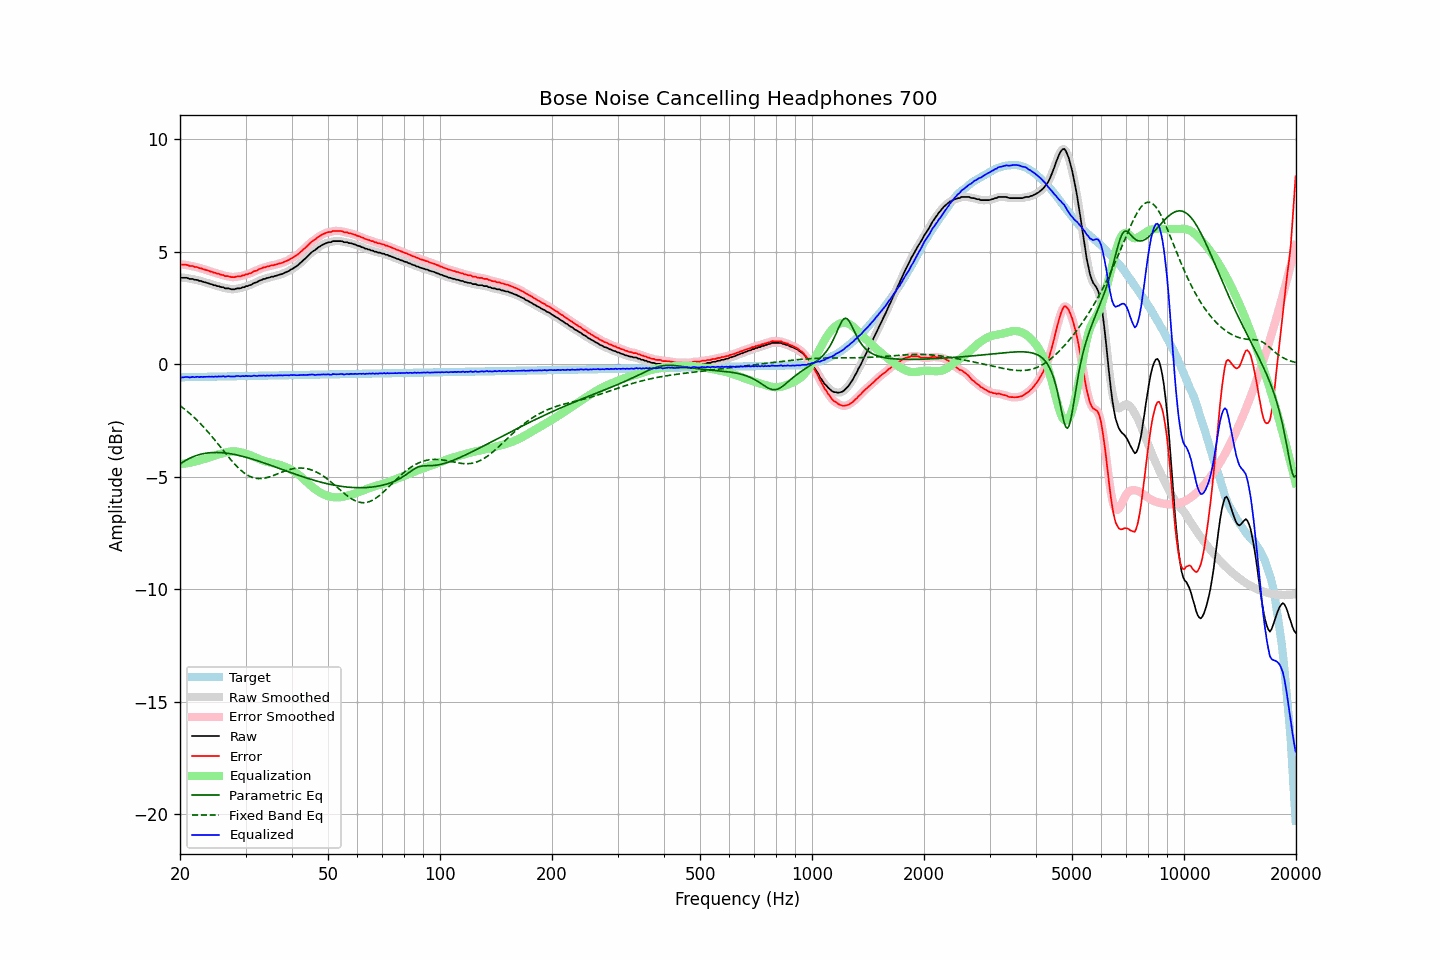

The file beside this chart, header and first rows:
frequency, raw, error, smoothed, error_smoothed, equalization, parametric_eq, fixed_band_eq, equalized_raw, equalized_smoothed, target
20.00, 3.86, 4.44, 3.85, 4.43, -4.44, -4.44, -1.84, -0.58, -0.59, -0.58
20.20, 3.84, 4.42, 3.85, 4.43, -4.43, -4.39, -1.90, -0.59, -0.58, -0.58
20.40, 3.84, 4.42, 3.84, 4.43, -4.42, -4.34, -1.95, -0.58, -0.58, -0.58
20.61, 3.84, 4.42, 3.84, 4.42, -4.41, -4.30, -2.01, -0.58, -0.58, -0.58
20.81, 3.84, 4.42, 3.83, 4.41, -4.40, -4.26, -2.06, -0.57, -0.57, -0.58
21.02, 3.82, 4.39, 3.81, 4.39, -4.39, -4.22, -2.12, -0.57, -0.58, -0.58
21.23, 3.79, 4.36, 3.80, 4.38, -4.38, -4.18, -2.18, -0.59, -0.58, -0.58
21.44, 3.79, 4.36, 3.78, 4.36, -4.36, -4.15, -2.25, -0.58, -0.58, -0.57
21.66, 3.79, 4.36, 3.77, 4.34, -4.35, -4.12, -2.31, -0.56, -0.58, -0.57
21.87, 3.75, 4.32, 3.76, 4.33, -4.33, -4.09, -2.38, -0.58, -0.57, -0.57
22.09, 3.75, 4.32, 3.74, 4.31, -4.31, -4.06, -2.45, -0.57, -0.57, -0.57
22.31, 3.74, 4.30, 3.73, 4.29, -4.29, -4.04, -2.52, -0.56, -0.57, -0.57
22.54, 3.70, 4.26, 3.71, 4.28, -4.28, -4.02, -2.59, -0.58, -0.56, -0.57
22.76, 3.70, 4.26, 3.69, 4.25, -4.26, -4.00, -2.66, -0.56, -0.57, -0.57
22.99, 3.67, 4.23, 3.67, 4.23, -4.23, -3.98, -2.74, -0.57, -0.57, -0.56
23.22, 3.65, 4.21, 3.65, 4.21, -4.21, -3.97, -2.82, -0.56, -0.56, -0.56
23.45, 3.63, 4.19, 3.63, 4.19, -4.19, -3.96, -2.89, -0.56, -0.56, -0.56
23.69, 3.61, 4.17, 3.61, 4.17, -4.17, -3.95, -2.97, -0.56, -0.56, -0.56
23.92, 3.59, 4.15, 3.59, 4.14, -4.14, -3.94, -3.06, -0.56, -0.56, -0.56
24.16, 3.56, 4.11, 3.56, 4.12, -4.12, -3.93, -3.14, -0.56, -0.56, -0.56
24.40, 3.55, 4.10, 3.54, 4.10, -4.10, -3.93, -3.23, -0.55, -0.56, -0.56
24.65, 3.51, 4.06, 3.52, 4.07, -4.07, -3.92, -3.31, -0.57, -0.56, -0.55
24.89, 3.51, 4.06, 3.50, 4.05, -4.05, -3.92, -3.40, -0.54, -0.55, -0.55
25.14, 3.47, 4.02, 3.48, 4.03, -4.03, -3.92, -3.49, -0.56, -0.55, -0.55
25.39, 3.47, 4.02, 3.46, 4.01, -4.01, -3.92, -3.58, -0.54, -0.55, -0.55
25.65, 3.44, 3.99, 3.44, 3.99, -3.99, -3.93, -3.66, -0.55, -0.55, -0.55
25.91, 3.42, 3.97, 3.42, 3.97, -3.97, -3.93, -3.75, -0.55, -0.54, -0.55
26.16, 3.42, 3.96, 3.40, 3.95, -3.95, -3.94, -3.84, -0.53, -0.55, -0.55
26.43, 3.37, 3.91, 3.38, 3.93, -3.93, -3.95, -3.93, -0.56, -0.54, -0.55
26.69, 3.37, 3.91, 3.37, 3.91, -3.91, -3.95, -4.02, -0.54, -0.54, -0.54
26.96, 3.37, 3.91, 3.35, 3.90, -3.90, -3.96, -4.11, -0.53, -0.54, -0.54
27.23, 3.35, 3.89, 3.35, 3.89, -3.89, -3.97, -4.19, -0.54, -0.54, -0.54
27.50, 3.33, 3.87, 3.33, 3.87, -3.88, -3.99, -4.28, -0.55, -0.55, -0.54
27.77, 3.33, 3.87, 3.33, 3.86, -3.88, -4.00, -4.36, -0.55, -0.55, -0.54
28.05, 3.33, 3.86, 3.34, 3.87, -3.88, -4.01, -4.44, -0.55, -0.54, -0.54
28.33, 3.36, 3.89, 3.35, 3.88, -3.88, -4.03, -4.51, -0.52, -0.53, -0.54
28.62, 3.37, 3.90, 3.36, 3.89, -3.89, -4.04, -4.59, -0.52, -0.53, -0.53
28.90, 3.37, 3.90, 3.37, 3.91, -3.90, -4.06, -4.66, -0.54, -0.53, -0.53
29.19, 3.38, 3.91, 3.38, 3.91, -3.92, -4.08, -4.72, -0.54, -0.53, -0.53
29.48, 3.42, 3.95, 3.41, 3.94, -3.94, -4.10, -4.78, -0.52, -0.53, -0.53
29.78, 3.42, 3.95, 3.43, 3.96, -3.96, -4.11, -4.84, -0.54, -0.53, -0.53
30.08, 3.47, 3.99, 3.45, 3.98, -3.98, -4.13, -4.89, -0.51, -0.52, -0.53
30.38, 3.47, 3.99, 3.47, 4.00, -4.00, -4.15, -4.93, -0.53, -0.53, -0.53
30.68, 3.51, 4.03, 3.50, 4.02, -4.03, -4.17, -4.97, -0.52, -0.53, -0.52
30.99, 3.52, 4.04, 3.53, 4.05, -4.05, -4.20, -5.00, -0.54, -0.53, -0.52
31.30, 3.56, 4.08, 3.56, 4.08, -4.08, -4.22, -5.03, -0.53, -0.52, -0.52
31.61, 3.61, 4.13, 3.59, 4.11, -4.11, -4.24, -5.05, -0.51, -0.52, -0.52
31.93, 3.63, 4.15, 3.63, 4.15, -4.15, -4.26, -5.07, -0.52, -0.52, -0.52
32.24, 3.65, 4.17, 3.66, 4.18, -4.18, -4.28, -5.08, -0.53, -0.52, -0.52
32.57, 3.70, 4.21, 3.69, 4.20, -4.21, -4.31, -5.08, -0.51, -0.52, -0.52
32.89, 3.73, 4.24, 3.73, 4.24, -4.24, -4.33, -5.08, -0.51, -0.51, -0.51
33.22, 3.75, 4.26, 3.75, 4.27, -4.26, -4.36, -5.08, -0.51, -0.51, -0.51
33.55, 3.79, 4.30, 3.78, 4.29, -4.29, -4.38, -5.07, -0.50, -0.51, -0.51
33.89, 3.79, 4.30, 3.80, 4.31, -4.31, -4.41, -5.06, -0.52, -0.51, -0.51
34.23, 3.83, 4.34, 3.82, 4.33, -4.33, -4.43, -5.04, -0.50, -0.51, -0.51
34.57, 3.84, 4.34, 3.84, 4.35, -4.35, -4.46, -5.02, -0.51, -0.51, -0.51
34.92, 3.86, 4.36, 3.86, 4.37, -4.37, -4.48, -5.00, -0.51, -0.51, -0.51
35.27, 3.89, 4.39, 3.88, 4.38, -4.38, -4.51, -4.97, -0.50, -0.50, -0.51
35.62, 3.89, 4.39, 3.90, 4.40, -4.40, -4.53, -4.95, -0.51, -0.50, -0.50
35.97, 3.92, 4.42, 3.91, 4.42, -4.42, -4.56, -4.92, -0.50, -0.50, -0.50
... 635 more rows
